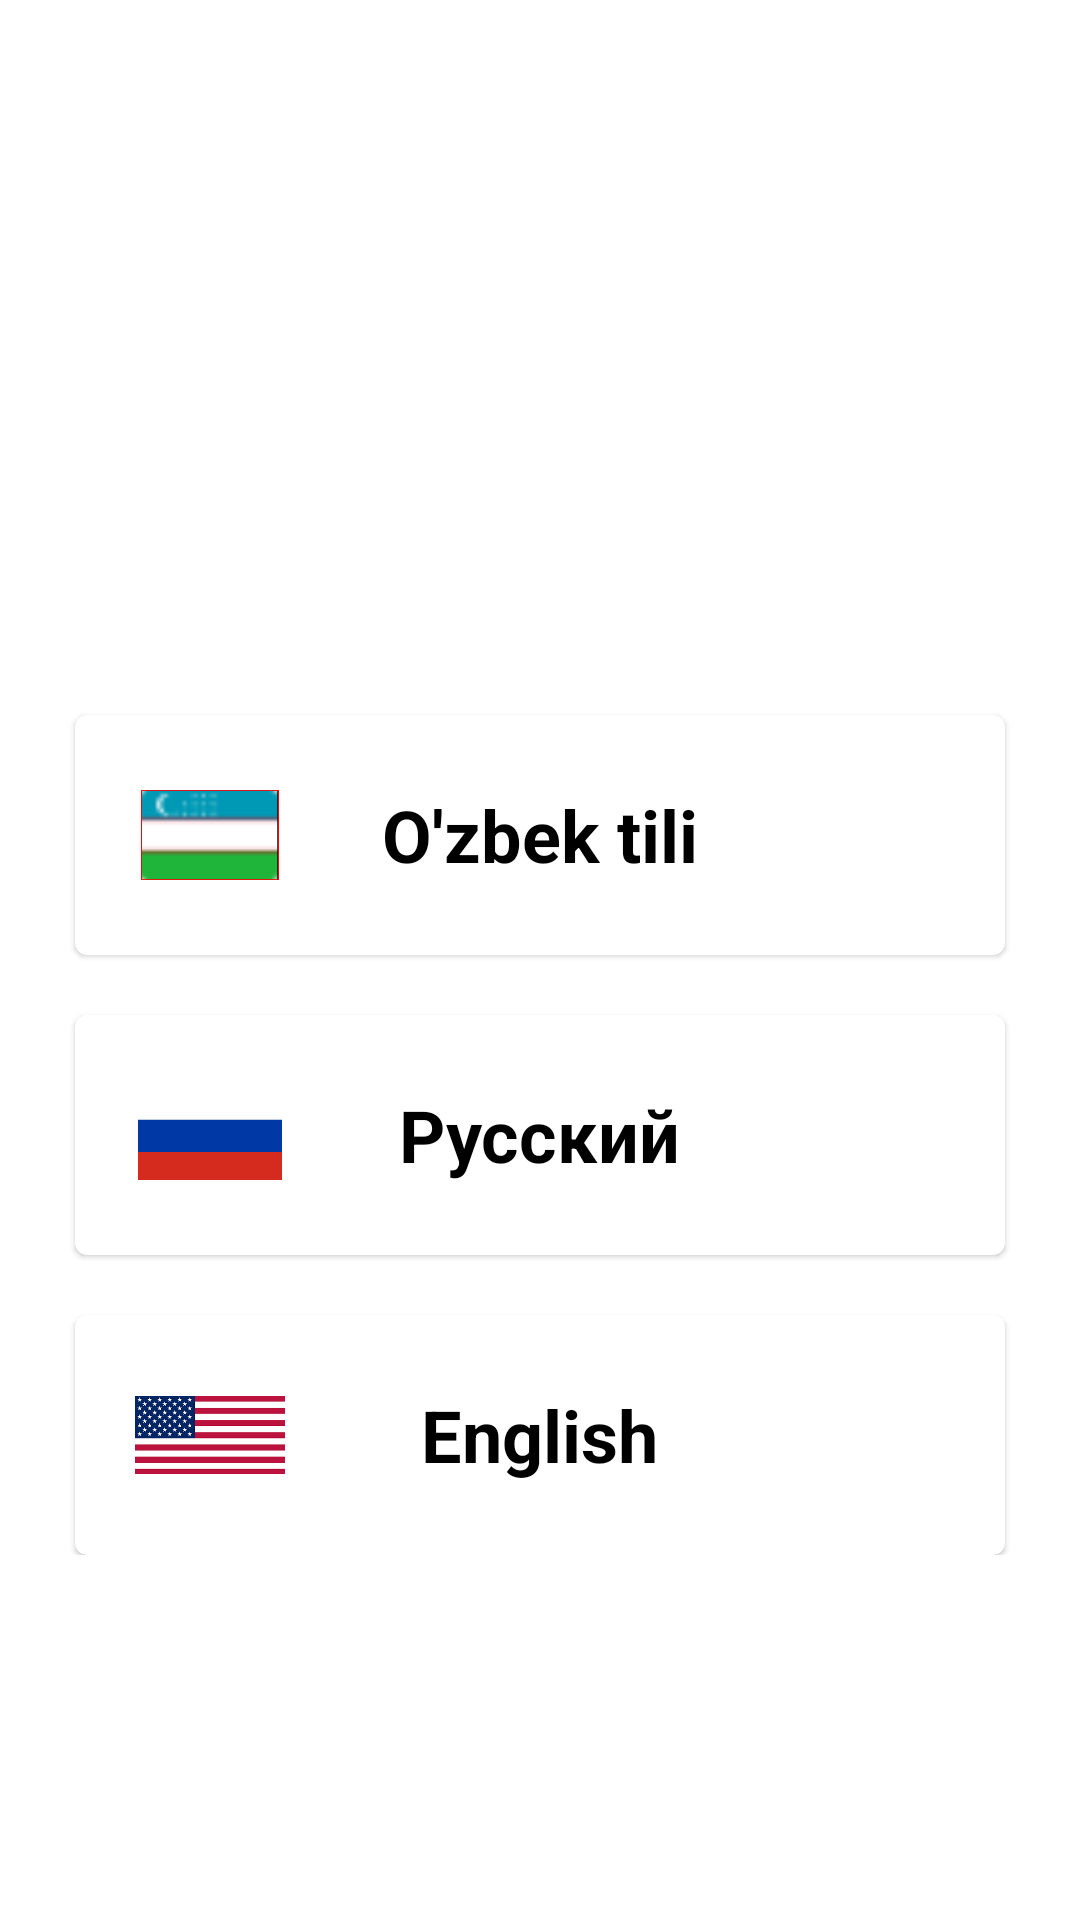

Here is an Android app screen rendered from its layout file. Give the layout XML and the strings, colors and styles it references.
<!-- AndroidManifest.xml: application theme Theme.Agrome -->
<!-- res/layout/fragment_language.xml -->
<?xml version="1.0" encoding="utf-8"?>
<androidx.constraintlayout.widget.ConstraintLayout xmlns:android="http://schemas.android.com/apk/res/android"
    xmlns:tools="http://schemas.android.com/tools"
    android:layout_width="match_parent"
    android:layout_height="match_parent"
    xmlns:app="http://schemas.android.com/apk/res-auto"
    tools:context=".onBoarding.fragment.LanguageFragment">
    <com.google.android.material.card.MaterialCardView
        android:id="@+id/materialCardView6"
        android:layout_width="match_parent"
        android:layout_height="60dp"
        android:visibility="invisible"
        app:layout_constraintEnd_toEndOf="parent"
        app:layout_constraintStart_toStartOf="parent"
        app:layout_constraintTop_toTopOf="parent">

        <androidx.constraintlayout.widget.ConstraintLayout
            android:layout_width="match_parent"
            android:layout_height="match_parent">

            <ImageView
                android:id="@+id/orqaga_qaytish"
                android:layout_width="50dp"
                android:layout_height="50dp"
                android:paddingStart="20dp"
                android:paddingVertical="14dp"

                app:layout_constraintBottom_toBottomOf="parent"
                app:layout_constraintStart_toStartOf="parent"
                app:layout_constraintTop_toTopOf="parent"
                />

            <TextView
                android:layout_width="wrap_content"
                android:layout_height="wrap_content"
                android:textSize="18dp"
                android:textColor="@color/black"
                app:layout_constraintBottom_toBottomOf="parent"
                app:layout_constraintEnd_toEndOf="parent"
                app:layout_constraintStart_toStartOf="parent"
                app:layout_constraintTop_toTopOf="parent" />

            <ImageView
                android:id="@+id/qidirsh"
                android:layout_width="50dp"
                android:layout_height="50dp"
                android:layout_marginTop="0dp"
                android:paddingVertical="14dp"
                android:paddingEnd="20dp"
                android:visibility="invisible"

                app:layout_constraintBottom_toBottomOf="parent"
                app:layout_constraintEnd_toEndOf="parent"
                app:layout_constraintTop_toTopOf="parent"
              />
        </androidx.constraintlayout.widget.ConstraintLayout>
    </com.google.android.material.card.MaterialCardView>



    <ImageView
        android:id="@+id/imageView21"
        android:layout_width="60dp"
        android:layout_height="65dp"
        android:layout_marginTop="80dp"
        android:visibility="invisible"

        app:layout_constraintEnd_toEndOf="parent"
        app:layout_constraintStart_toStartOf="parent"
        app:layout_constraintTop_toTopOf="parent"
      />

    <TextView
        android:id="@+id/textView12"
        android:layout_width="wrap_content"
        android:layout_height="wrap_content"
        android:text="Katrip"
        android:visibility="invisible"

        android:textSize="36dp"
        android:textStyle="bold"
        app:layout_constraintEnd_toEndOf="@+id/imageView21"
        app:layout_constraintStart_toStartOf="@+id/imageView21"
        app:layout_constraintTop_toBottomOf="@+id/imageView21" />

    <LinearLayout
        android:layout_width="match_parent"
        android:layout_height="wrap_content"
        app:layout_constraintEnd_toEndOf="parent"
        android:orientation="vertical"
        android:layout_marginTop="20dp"
        android:padding="5dp"
        app:layout_constraintStart_toStartOf="parent"
        app:layout_constraintTop_toBottomOf="@+id/textView12">

        <com.google.android.material.card.MaterialCardView
            android:id="@+id/btn_uz"
            android:layout_width="match_parent"
            android:layout_height="wrap_content"
            android:layout_marginHorizontal="20dp"
            android:layout_marginTop="20dp"
            android:orientation="horizontal"
            app:layout_constraintEnd_toEndOf="parent"
            app:layout_constraintStart_toStartOf="parent">


            <ImageView
                android:layout_width="50dp"
                android:layout_height="30dp"
                android:layout_marginVertical="25dp"
                android:layout_marginStart="20dp"
                android:src="@drawable/img_uzb" />

            <TextView
                android:layout_width="wrap_content"
                android:layout_height="wrap_content"
                android:layout_gravity="center"
                android:text="O'zbek tili"
                android:textColor="@color/black"
                android:textSize="24dp"
                android:textStyle="bold" />
        </com.google.android.material.card.MaterialCardView>
        <com.google.android.material.card.MaterialCardView
            android:id="@+id/btn_ru"
            android:layout_width="match_parent"
            android:layout_height="wrap_content"
            android:layout_marginHorizontal="20dp"
            android:layout_marginTop="20dp"
            android:orientation="horizontal"
            app:layout_constraintEnd_toEndOf="parent"
            app:layout_constraintStart_toStartOf="parent">

            <ImageView
                android:layout_width="50dp"
                android:layout_height="30dp"
                android:layout_marginVertical="25dp"
                android:layout_marginStart="20dp"
                android:src="@drawable/img_rusia" />

            <TextView
                android:layout_width="wrap_content"
                android:layout_height="wrap_content"
                android:layout_gravity="center"
                android:text="Русский"
                android:textColor="@color/black"
                android:textSize="24dp"
                android:textStyle="bold" />
        </com.google.android.material.card.MaterialCardView>
        <com.google.android.material.card.MaterialCardView
            android:id="@+id/btn_en"
            android:layout_width="match_parent"
            android:layout_height="wrap_content"
            android:layout_marginHorizontal="20dp"
            android:layout_marginTop="20dp"
            android:orientation="horizontal"
            app:layout_constraintEnd_toEndOf="parent"
            app:layout_constraintStart_toStartOf="parent">

            <ImageView
                android:layout_width="50dp"
                android:layout_height="30dp"
                android:layout_marginVertical="25dp"
                android:layout_marginStart="20dp"
                android:src="@drawable/img_usa" />

            <TextView
                android:layout_width="wrap_content"
                android:layout_height="wrap_content"
                android:layout_gravity="center"
                android:text="English"
                android:textColor="@color/black"
                android:textSize="24dp"
                android:textStyle="bold" />
        </com.google.android.material.card.MaterialCardView>
    </LinearLayout>



</androidx.constraintlayout.widget.ConstraintLayout>
<!-- resources referenced by this layout -->
<resources>
  <color name="black">#FF000000</color>
  <!-- drawable img_rusia: png bitmap (drawable, 696 bytes) -->
  <!-- drawable img_usa: png bitmap (drawable, 7260 bytes) -->
  <!-- drawable img_uzb: png bitmap (drawable, 5297 bytes) -->
  <style name="Theme.Agrome" parent="Theme.MaterialComponents.Light.NoActionBar">
          
          <item name="colorPrimary">@color/purple_500</item>
          <item name="colorPrimaryVariant">@color/purple_700</item>
          <item name="colorOnPrimary">@color/white</item>
          
          <item name="colorSecondary">@color/teal_200</item>
          <item name="colorSecondaryVariant">@color/teal_700</item>
          <item name="colorOnSecondary">@color/black</item>
          
          <item name="android:statusBarColor">#43b658</item>
          
      </style>
  <color name="purple_500">#FF6200EE</color>
  <color name="purple_700">#FF3700B3</color>
  <color name="white">#FFFFFFFF</color>
  <color name="teal_200">#FF03DAC5</color>
  <color name="teal_700">#FF018786</color>
</resources>
